Run: headless pygame with SDL's dummy video driver; simulated clock (each Clock.tick advances the game by its frame time, no real sleeping); random seed 0; keys injected as events and as key.get_pressed() state; mouse plan: one left click at the window centre at the start of phase 2, then a move to the lower-right quarter at the start of phase 3.
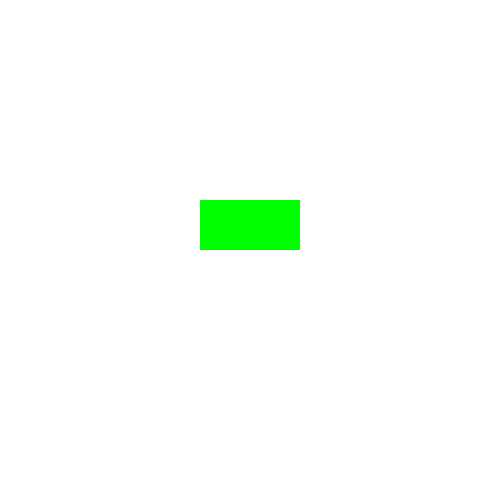
Frame 1 of 4 · flips 1–60 · no input
Frame 2 of 4 · flips 61–180 · clicked the window centre · tapped SPACE, RETURN · held RIGHT (→), D · screen unchanged from frame 1, image omitted
Frame 3 of 4 · flips 181–300 · moved the mouse to the lower-right quarter · held DOWN (↓), S · screen unchanged from frame 2, image omitted
Frame 4 of 4 · flips 301–420 · held LEFT (←), A, UP (↑), W · screen unchanged from frame 3, image omitted

The pygame program that drew these frames:

import pygame

pygame.init()

# Define colors
BLACK = (0, 0, 0)
WHITE = (255, 255, 255)
GREEN = (0, 255, 0)
RED = (255, 0, 0)

# Set the width and height of the screen (width, height).
screen_size = (500, 500)
screen = pygame.display.set_mode(screen_size)
pygame.display.set_caption("Button Example")

# Define the button rectangle
button_rect = pygame.Rect(200, 200, 100, 50)

# Set the default button color
button_color = GREEN

# Function to be called when the button is clicked
def button_clicked():
    print("Button clicked!")

# Main loop
running = True
while running:

    # --- Event Processing ---
    for event in pygame.event.get():
        if event.type == pygame.QUIT:
            running = False
        
        # Check if the left mouse button is pressed
        if event.type == pygame.MOUSEBUTTONDOWN and event.button == 1:
            # Check if the mouse click is on the button
            if button_rect.collidepoint(event.pos):
                # Call the function when the button is clicked
                button_clicked()

    # --- Draw ---
    # Clear the screen
    screen.fill(WHITE)

    # Draw the button rectangle
    pygame.draw.rect(screen, button_color, button_rect)

    # Update the screen
    pygame.display.flip()

# Quit the program
pygame.quit()
